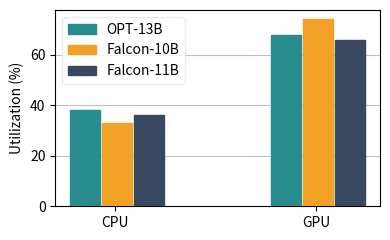

Here is the Python script that generated this plot: (Note: this script raises an exception after producing the figure.)

import matplotlib.pyplot as plt
import numpy as np

categories = ['CPU', 'GPU']

opt_13 = [38, 68]
falcon_10 = [33, 74]
falcon_11 = [36, 66]


data = [opt_13, falcon_10, falcon_11]
labels = ['OPT-13B', 'Falcon-10B', 'Falcon-11B']

fig, ax = plt.subplots(figsize=(4, 2.5))

bar_width = 0.15
bar_spacing = 0.009
index = np.arange(len(categories))

colors = ['#298c8c', '#f1a226', '#384860']
patterns = ["", "", ""]

for i, d in enumerate(data):
    if patterns[i] == "":
        ax.bar(index + (i * bar_width) + (i * bar_spacing), d, bar_width, label=labels[i], color=colors[i], edgecolor=colors[i], hatch="/", zorder=3)
    else:
        ax.bar(index + (i * bar_width) + (i * bar_spacing), d, bar_width, label=labels[i], color=colors[i], edgecolor='white', hatch=patterns[i], zorder=3)

ax.set_ylabel('Utilization (%)')
ax.set_xticks(index + bar_width * 1)
ax.set_xticklabels(categories)
ax.legend(frameon=True, edgecolor='0.9')
ax.grid(axis = 'y', zorder=0, color='#C0C0C0')


plt.tight_layout()
plt.savefig('/content/sample_data/cpu_gpu.pdf')

plt.show()